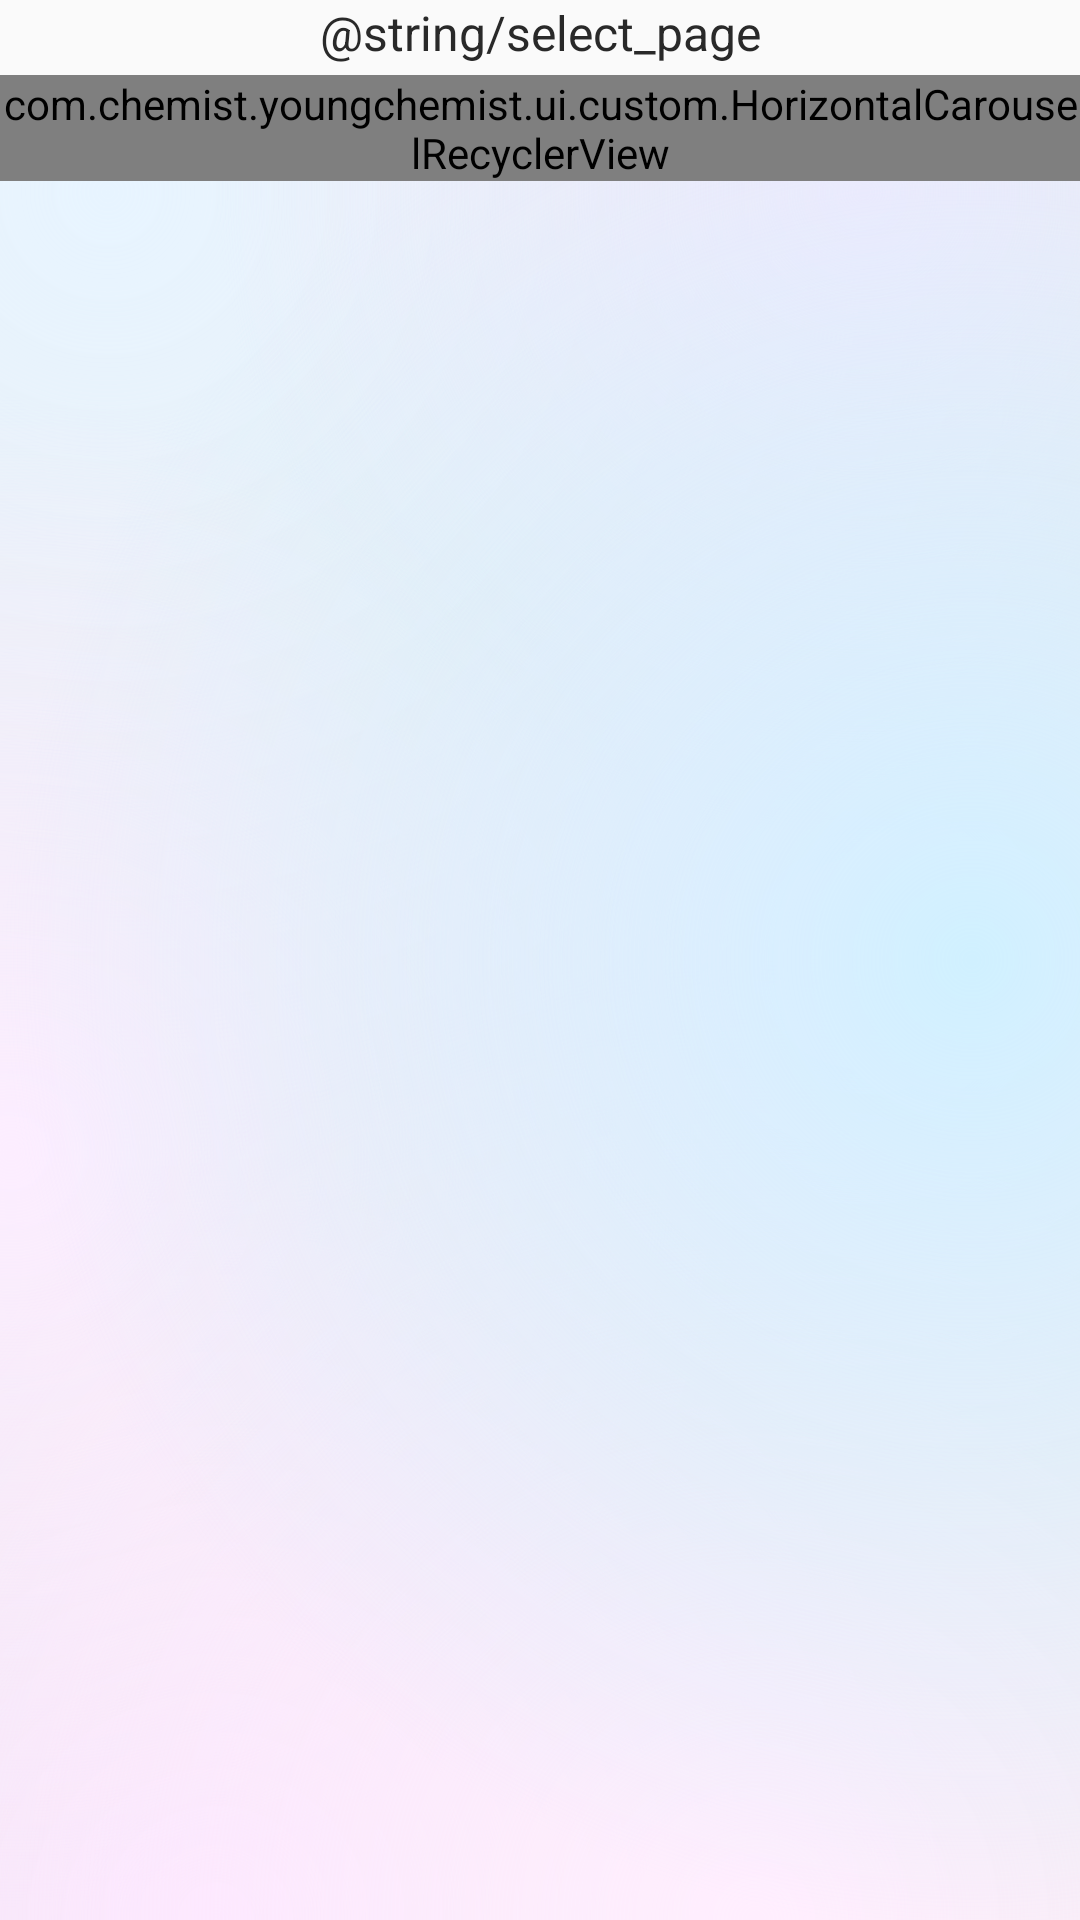

Produce the Android XML layout that renders to this screen, including the resource entries it uses.
<!-- AndroidManifest.xml: application theme Theme.YoungChemist -->
<!-- res/layout/bottom_sheet_page_pagination.xml -->
<?xml version="1.0" encoding="utf-8"?>
<layout xmlns:tools="http://schemas.android.com/tools"
    xmlns:android="http://schemas.android.com/apk/res/android"
    xmlns:app="http://schemas.android.com/apk/res-auto">

    <data>
        <variable
            name="text"
            type="int" />
        <variable
            name="viewModel"
            type="com.chemist.youngchemist.ui.screen.main.subjects.lectures.lecture.LectureFragmentViewModel" />

    </data>

    <androidx.constraintlayout.widget.ConstraintLayout
        android:id="@+id/bottomSheet_container"
        android:layout_width="match_parent"
        android:background="@drawable/main_background"
        android:layout_height="wrap_content"
        app:behavior_hideable="false"
        app:behavior_peekHeight="25dp"
        app:layout_behavior="com.google.android.material.bottomsheet.BottomSheetBehavior">

        <androidx.constraintlayout.widget.ConstraintLayout
            android:id="@+id/constraintLayout4"
            android:layout_width="match_parent"
            android:layout_height="25dp"
            android:onClick="@{view -> viewModel.togglePagePaginationVisibility()}"
            android:background="@color/white"
            app:layout_constraintEnd_toEndOf="parent"
            app:layout_constraintStart_toStartOf="parent"
            app:layout_constraintTop_toTopOf="parent">

            <TextView
                android:id="@+id/textView"
                style="@style/SubTitleTextStyle"
                android:layout_width="wrap_content"
                android:layout_height="wrap_content"
                android:background="@color/white"
                android:gravity="center"
                android:text="@string/select_page"
                android:textColor="#292929"
                android:textSize="16sp"
                app:layout_constraintEnd_toEndOf="parent"
                app:layout_constraintStart_toStartOf="parent"
                app:layout_constraintTop_toTopOf="parent" />

            <ImageView
                android:id="@+id/iv_left_arrow_up"
                android:layout_width="wrap_content"
                android:layout_height="wrap_content"
                android:src="@drawable/ic_baseline_keyboard_arrow_up"
                app:layout_constraintBottom_toBottomOf="parent"
                app:layout_constraintEnd_toStartOf="@+id/textView"
                app:layout_constraintTop_toTopOf="parent"/>

            <ImageView
                android:id="@+id/iv_right_arrow_up"
                android:layout_width="wrap_content"
                android:layout_height="wrap_content"
                android:src="@drawable/ic_baseline_keyboard_arrow_up"
                app:layout_constraintBottom_toBottomOf="parent"
                app:layout_constraintStart_toEndOf="@+id/textView"
                app:layout_constraintTop_toTopOf="parent"/>

        </androidx.constraintlayout.widget.ConstraintLayout>


        <com.chemist.youngchemist.ui.custom.HorizontalCarouselRecyclerView
            android:id="@+id/rv_pages_pagination"
            android:layout_width="match_parent"
            android:layout_height="wrap_content"
            app:layout_constraintEnd_toEndOf="parent"
            app:layout_constraintStart_toStartOf="parent"
            android:clipToPadding="false"
            android:overScrollMode="never"
            app:layout_constraintTop_toBottomOf="@+id/constraintLayout4" />

    </androidx.constraintlayout.widget.ConstraintLayout>
</layout>
<!-- resources referenced by this layout -->
<resources>
  <color name="white">#FAFAFA</color>
  <!-- drawable main_background: vector/xml drawable (drawable, 2364 chars, omitted) -->
  <style name="SubTitleTextStyle" parent="Widget.MaterialComponents.TextView">
          <item name="android:textSize">18sp</item>
          <item name="android:textColor">@color/black</item>
          <item name="android:textAppearance">@style/TextAppearance.AppCompat.Display2</item>
      </style>
  <style name="Theme.YoungChemist" parent="Theme.MaterialComponents.DayNight.DarkActionBar">
          
          <item name="colorPrimary">@color/purple_500</item>
          <item name="colorPrimaryVariant">@color/purple_700</item>
          <item name="colorOnPrimary">@color/white</item>
          
          <item name="colorSecondary">@color/teal_200</item>
          <item name="colorSecondaryVariant">@color/teal_700</item>
          <item name="colorOnSecondary">@color/black</item>
          
          <item name="android:statusBarColor" tools:targetApi="l">?attr/colorPrimaryVariant</item>
          
      </style>
  <color name="black">#FF000000</color>
  <color name="purple_500">#FF6200EE</color>
  <color name="purple_700">#FF3700B3</color>
  <color name="teal_200">#FF03DAC5</color>
  <color name="teal_700">#FF018786</color>
</resources>
